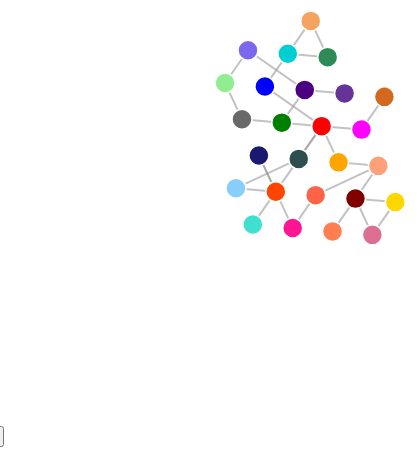
D3 v7 page, settled after 360 driven frames (6 s of simulated time); the page loaded 1 data file(s).


// ── ejemplo_d3_force.js
const WIDTH = 600;
const HEIGHT = 600;


const SVG = d3
  .select("body")
  .append("svg")
  .attr("width", WIDTH)
  .attr("height", HEIGHT);

const iniciarSimulacion = (nodos, enlaces) => {
  const FuerzaEnlace = d3.forceLink(enlaces)
    .id((d) => d.nombre) // Llave para conectar source-target con el nodo

  const simulacion = d3
    .forceSimulation(nodos)
    .force("enlaces", FuerzaEnlace)
    .force("centro", d3.forceCenter(WIDTH / 2, HEIGHT / 2))
    .force("colision", d3.forceCollide(20))
    .force("carga", d3.forceManyBody().strength(20))


  const lineas = SVG
    .append("g")
    .attr("stroke", "#999")
    .attr("stroke-opacity", 0.6)
    .selectAll("line")
    .data(enlaces)
    .join("line")
    .attr("stroke-width", 2);

  const circulos = SVG
    .append("g")
    .attr("stroke", "#fff")
    .attr("stroke-width", 1.5)
    .selectAll("circle")
    .data(nodos)
    .join("circle")
    .attr("r", 10)
    .attr("fill", (d) => d.color);

  simulacion.on("tick", () => {
    // console.log({ ...nodos[0] });
    // console.log({ ...enlaces[0] });
    // console.log(simulacion.alpha(), simulacion.alpha() < simulacion.alphaMin());

    circulos
      .attr("cx", (d) => d.x)
      .attr("cy", (d) => d.y);

    lineas
      .attr("x1", (d) => d.source.x)
      .attr("y1", (d) => d.source.y)
      .attr("x2", (d) => d.target.x)
      .attr("y2", (d) => d.target.y);
  });

  d3.select("#restart").on("click", () => {
    simulacion.alpha(1.3).restart()
  })

  // Hacer click en un nodo hará que este deje de actualizar
  // su posición.
  d3.selectAll("circle").on("click", (event, data) => {
    // X puede quedar bloqueado y si ya lo está,
    // libero su bloqueo
    if (data.fx == null) {
      data.fx = data.x
    }
    else {
      data.fx = null
    }
    // Y siempre quedará bloqueado
    data.fy = data.y
  })
};

d3.json("ejemplo.json")
  .then((datos) => {
    const nodos = datos.nodos;
    const enlaces = datos.enlaces;
    iniciarSimulacion(nodos, enlaces);
  })
  .catch((error) => {
    console.log(error);
  });


### data: ejemplo.json
{
 "nodos": [
  {
   "nombre": "A",
   "color": "red",
   "categoria": 1
  },
  {
   "nombre": "B",
   "color": "magenta",
   "categoria": 1
  },
  {
   "nombre": "C",
   "color": "blue",
   "categoria": 1
  },
  {
   "nombre": "D",
   "color": "orange",
   "categoria": 1
  },
  {
   "nombre": "E",
   "color": "green",
   "categoria": 1
  },
  {
   "nombre": "F",
   "color": "RebeccaPurple",
   "categoria": 1
  },
  {
   "nombre": "G",
   "color": "Turquoise",
   "categoria": 1
  },
  {
   "nombre": "H",
   "color": "MidnightBlue",
   "categoria": 1
  },
  "... 18 more items"
 ],
 "enlaces": [
  {
   "source": "A",
   "target": "B"
  },
  {
   "source": "A",
   "target": "C"
  },
  {
   "source": "A",
   "target": "D"
  },
  {
   "source": "A",
   "target": "E"
  },
  {
   "source": "B",
   "target": "S"
  },
  {
   "source": "Z",
   "target": "X"
  },
  {
   "source": "Z",
   "target": "Y"
  },
  {
   "source": "T",
   "target": "U"
  },
  "... 22 more items"
 ]
}